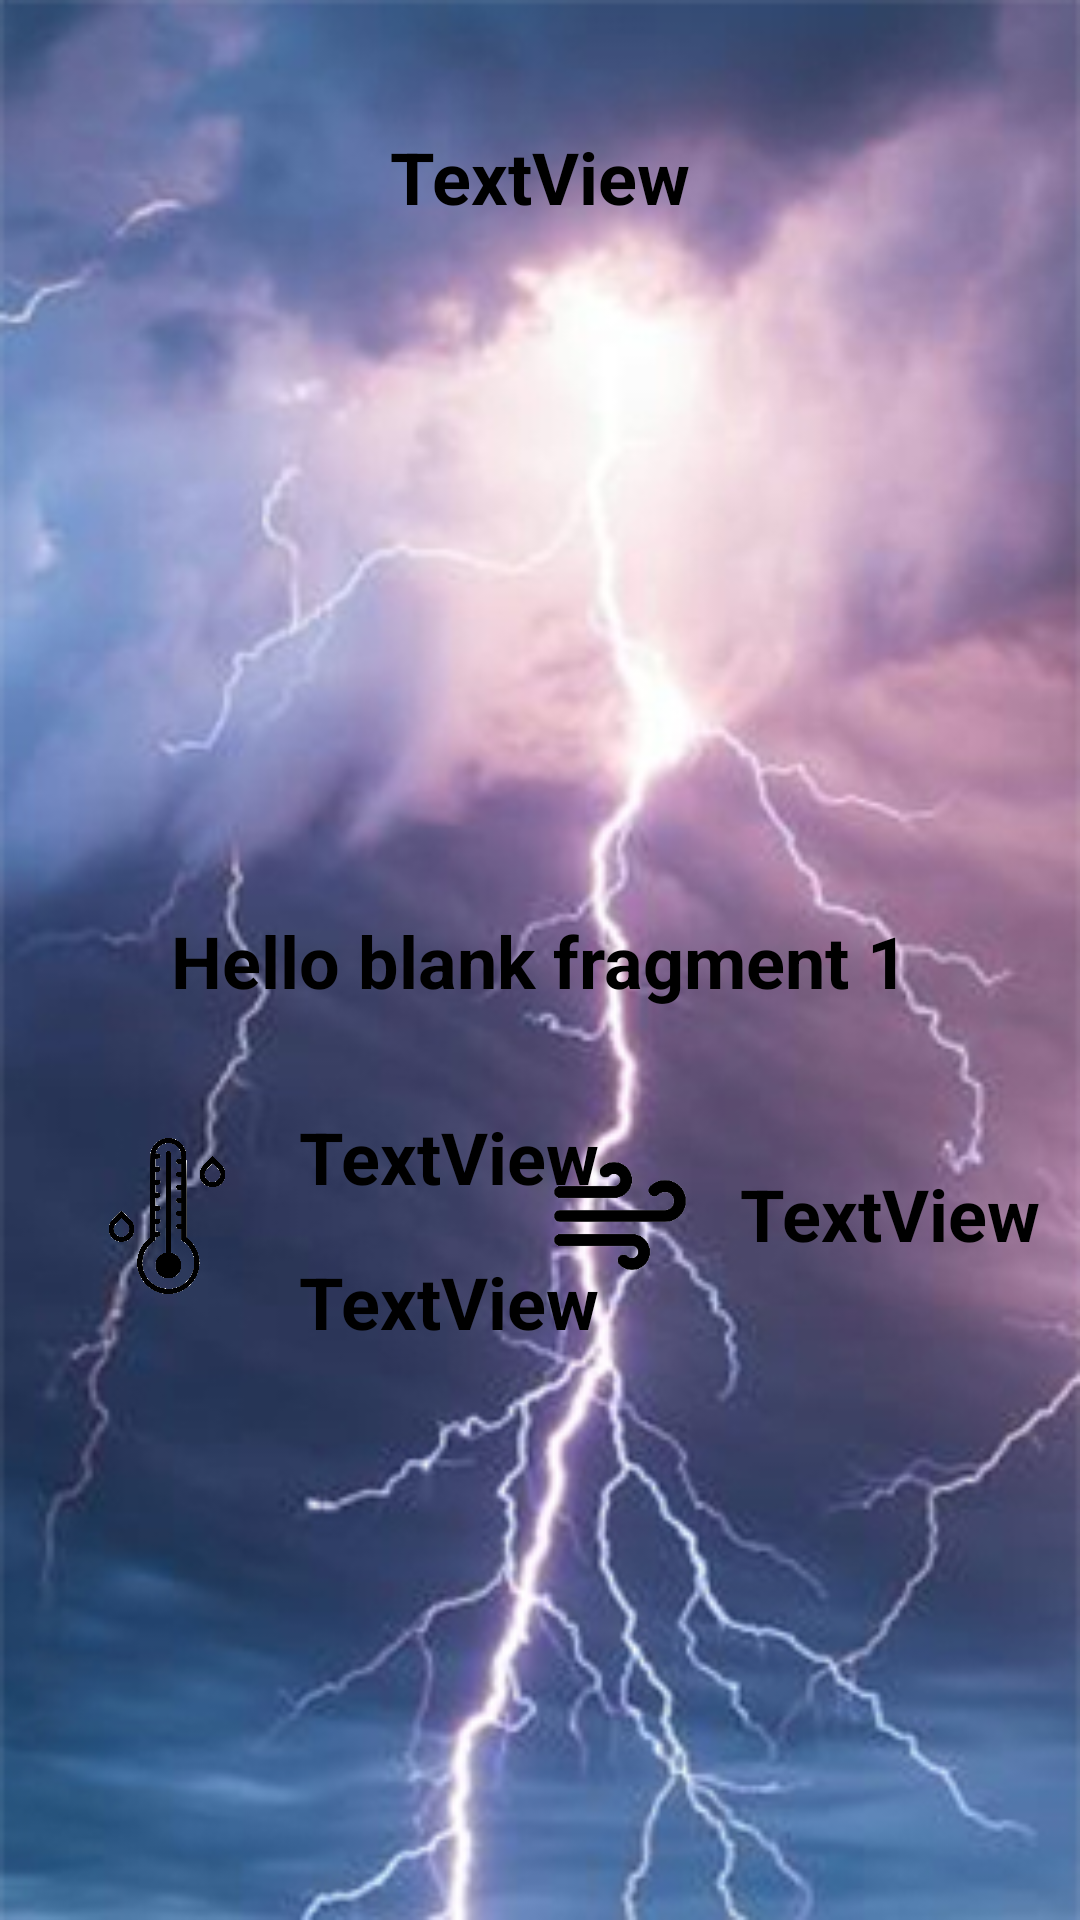

Write the Android layout XML for this screen, with the resource values it uses.
<!-- AndroidManifest.xml: application theme Theme.MySuperWeather -->
<!-- res/layout/fragment_tomorrow.xml -->
<?xml version="1.0" encoding="utf-8"?>
<androidx.constraintlayout.widget.ConstraintLayout xmlns:android="http://schemas.android.com/apk/res/android"
    xmlns:app="http://schemas.android.com/apk/res-auto"
    xmlns:tools="http://schemas.android.com/tools"
    android:id="@+id/TomorrowCoordinatorLayout"
    android:layout_width="match_parent"
    android:layout_height="match_parent"
    android:background="@drawable/thunder"
    tools:context=".TomorrowFragment">

    

    <TextView
        android:id="@+id/TomorrowTemp"
        android:layout_width="wrap_content"
        android:layout_height="wrap_content"
        android:layout_marginStart="20dp"
        android:text="TextView"
        android:textColor="@color/black"
        android:textSize="24sp"
        android:textStyle="normal|bold"

        app:layout_constraintBottom_toBottomOf="parent"
        app:layout_constraintEnd_toEndOf="parent"

        app:layout_constraintHorizontal_bias="0.0"
        app:layout_constraintStart_toEndOf="@+id/imageView4"
        app:layout_constraintTop_toTopOf="parent"
        app:layout_constraintVertical_bias="0.608" />

    <TextView
        android:id="@+id/TomorrowTempMin"
        android:layout_width="wrap_content"
        android:layout_height="wrap_content"
        android:layout_marginStart="20dp"
        android:layout_marginTop="16dp"
        android:text="TextView"
        android:textColor="@color/black"
        android:textSize="24sp"
        android:textStyle="normal|bold"
        app:layout_constraintBottom_toBottomOf="parent"
        app:layout_constraintEnd_toEndOf="parent"
        app:layout_constraintHorizontal_bias="0.0"
        app:layout_constraintStart_toEndOf="@+id/imageView4"
        app:layout_constraintTop_toBottomOf="@+id/TomorrowTemp"
        app:layout_constraintVertical_bias="0.0" />

    <TextView
        android:id="@+id/TomorrowWind"
        android:layout_width="wrap_content"
        android:layout_height="wrap_content"
        android:text="TextView"
        android:textColor="@color/black"
        android:textSize="24sp"
        android:textStyle="normal|bold"
        app:layout_constraintBottom_toBottomOf="parent"
        app:layout_constraintEnd_toEndOf="parent"
        app:layout_constraintHorizontal_bias="0.949"
        app:layout_constraintStart_toStartOf="parent"
        app:layout_constraintTop_toTopOf="parent"
        app:layout_constraintVertical_bias="0.639" />

    <TextView
        android:id="@+id/description"
        android:layout_width="wrap_content"
        android:layout_height="wrap_content"
        android:text="@string/hello_blank_fragment_1"
        android:textColor="@color/black"
        android:textSize="24sp"
        android:textStyle="normal|bold"
        app:layout_constraintBottom_toBottomOf="parent"
        app:layout_constraintEnd_toEndOf="parent"
        app:layout_constraintHorizontal_bias="0.498"
        app:layout_constraintStart_toStartOf="parent"
        app:layout_constraintTop_toTopOf="parent" />

    <ImageView
        android:id="@+id/imageView4"
        android:layout_width="48dp"
        android:layout_height="52dp"
        android:src="@drawable/temperature"
        app:layout_constraintBottom_toBottomOf="parent"

        app:layout_constraintEnd_toEndOf="parent"
        app:layout_constraintHorizontal_bias="0.101"
        app:layout_constraintStart_toStartOf="parent"
        app:layout_constraintTop_toTopOf="parent"
        app:layout_constraintVertical_bias="0.645"
        app:srcCompat="@drawable/temperature" />

    <ImageView
        android:id="@+id/ImageWeatherTomorrow"
        android:layout_width="165dp"
        android:layout_height="150dp"
        app:layout_constraintBottom_toTopOf="@+id/description"
        app:layout_constraintEnd_toEndOf="parent"
        app:layout_constraintStart_toStartOf="parent"
        app:layout_constraintTop_toTopOf="parent"
        app:layout_constraintVertical_bias="0.762"
        app:srcCompat="@drawable/test_meteo"
        tools:src="@tools:sample/avatars"
        tools:srcCompat="@drawable/test_meteo" />

    <ImageView
        android:id="@+id/imageView3"
        android:layout_width="48dp"
        android:layout_height="52dp"
        android:layout_marginEnd="16dp"
        android:src="@drawable/vent_sans_fond"
        app:layout_constraintBottom_toBottomOf="parent"
        app:layout_constraintEnd_toStartOf="@+id/TomorrowWind"
        app:layout_constraintHorizontal_bias="1.0"
        app:layout_constraintStart_toStartOf="parent"
        app:layout_constraintTop_toTopOf="parent"
        app:layout_constraintVertical_bias="0.645" />

    <TextView
        android:id="@+id/TomorrowDate"
        android:layout_width="wrap_content"
        android:layout_height="wrap_content"
        android:text="TextView"
        android:textColor="@color/black"
        android:textSize="24sp"
        android:textStyle="normal|bold"
        app:layout_constraintBottom_toTopOf="@+id/ImageWeatherTomorrow"
        app:layout_constraintEnd_toEndOf="parent"
        app:layout_constraintStart_toStartOf="parent"
        app:layout_constraintTop_toTopOf="parent" />

</androidx.constraintlayout.widget.ConstraintLayout>
<!-- resources referenced by this layout -->
<resources>
  <!-- drawable temperature: png bitmap (drawable, 53430 bytes) -->
  <!-- drawable thunder: jpg bitmap (drawable, 90145 bytes) -->
  <!-- drawable vent_sans_fond: png bitmap (drawable, 4910 bytes) -->
  <string name="hello_blank_fragment_1">Hello blank fragment 1 </string>
  <style name="Theme.MySuperWeather" parent="Theme.MaterialComponents.DayNight.DarkActionBar">
          
          <item name="colorPrimary">@color/purple_500</item>
          <item name="colorPrimaryVariant">@color/purple_700</item>
          <item name="colorOnPrimary">@color/white</item>
          
          <item name="colorSecondary">@color/teal_200</item>
          <item name="colorSecondaryVariant">@color/teal_700</item>
          <item name="colorOnSecondary">@color/black</item>
          
          <item name="android:statusBarColor" tools:targetApi="l">?attr/colorPrimaryVariant</item>
          
      </style>
  <!-- not gathered from this repository: default colours our renderer supplied (Android Studio template values) -->
  <color name="purple_500">#FF6200EE</color>
  <color name="purple_700">#FF3700B3</color>
  <color name="teal_200">#FF03DAC5</color>
  <color name="teal_700">#FF018786</color>
  <color name="black">#FF000000</color>
  <color name="white">#FFFFFFFF</color>
</resources>
